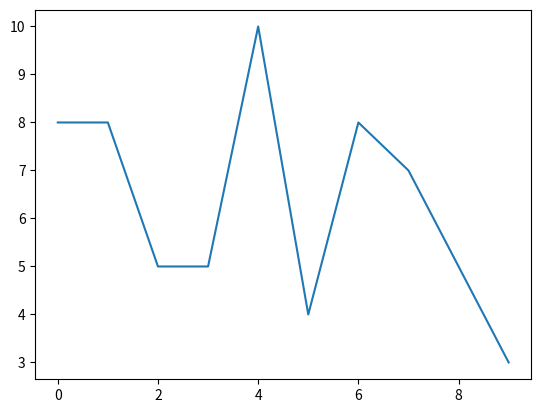

Recreate this plot in Python.
import random as r
import time
import matplotlib.pyplot as plt

def gen():
    num = r.randint(0,10)
    return num

numlist=[]
y_list = []

for i in range(0,10):
    test = gen()
    numlist.append(test)

for j in range(0,10):
    y_list.append(j)

plt.plot(y_list, numlist)
plt.show()